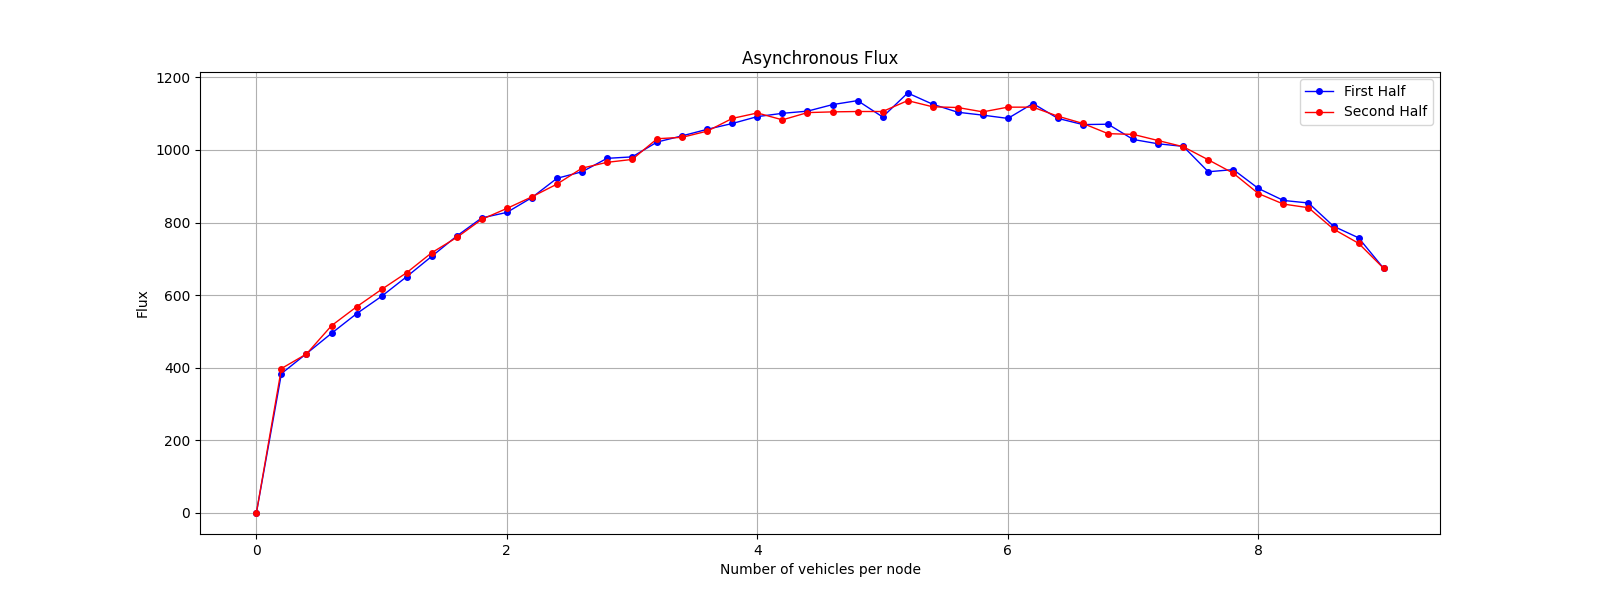

The table this chart was drawn from, first rows:
Load, Flux
0, 0
1, 384
2, 439
3, 495
4, 549
5, 597
6, 651
7, 707
8, 763
9, 813
10, 828
11, 869
12, 922
13, 940
14, 977
15, 981
16, 1022
17, 1039
18, 1057
19, 1073
20, 1092
21, 1101
22, 1107
23, 1125
24, 1136
25, 1091
26, 1157
27, 1126
28, 1104
29, 1096
30, 1087
31, 1128
32, 1087
33, 1070
34, 1071
35, 1029
36, 1017
37, 1010
38, 940
39, 946
40, 894
41, 861
42, 854
43, 790
44, 758
45, 674
44, 743
43, 782
42, 841
41, 851
40, 880
39, 936
38, 973
37, 1009
36, 1026
35, 1043
34, 1045
33, 1073
32, 1093
31, 1118
... 31 more rows
